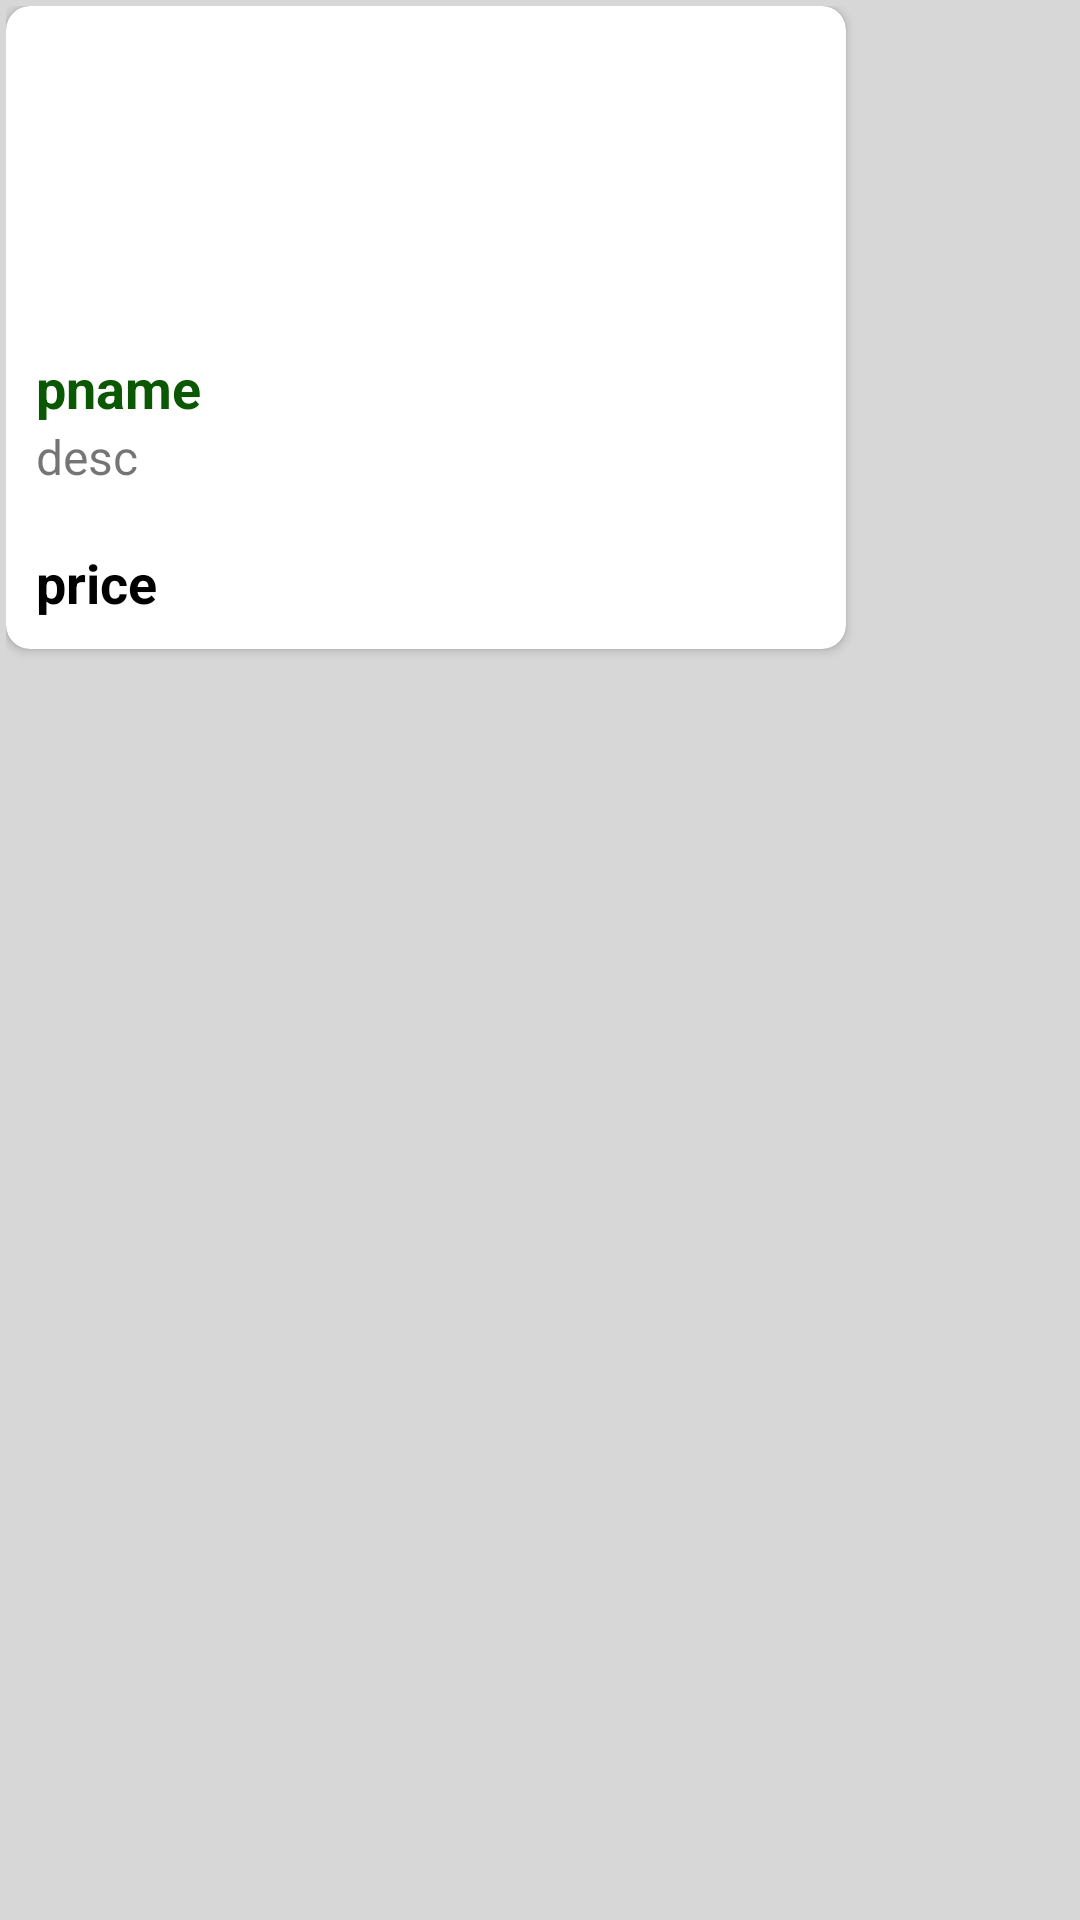

Layout XML and referenced resources for this Android screen:
<!-- AndroidManifest.xml: application theme Theme.WasteManagement -->
<!-- res/layout/raw_products.xml -->
<?xml version="1.0" encoding="utf-8"?>
<LinearLayout xmlns:android="http://schemas.android.com/apk/res/android"
    android:layout_width="wrap_content"
    android:layout_height="wrap_content"
    xmlns:app="http://schemas.android.com/apk/res-auto"
    android:background="@color/ash"
    android:padding="2dp">

    <androidx.cardview.widget.CardView
        android:id="@+id/card_products"
        android:layout_width="280dp"
        android:layout_height="wrap_content"
        app:cardCornerRadius="8dp"
        app:contentPaddingLeft="5dp"
        app:contentPaddingRight="5dp"
        app:contentPaddingTop="5dp"
        app:contentPaddingBottom="5dp">

        <LinearLayout
            android:layout_width="match_parent"
            android:layout_height="match_parent"
            android:padding="5dp"
            android:orientation="vertical">

            <ImageView
                android:id="@+id/productImageView"
                android:layout_width="match_parent"
                android:layout_height="100dp"/>

            <TextView
                android:id="@+id/pProductNameTextView"
                android:layout_width="match_parent"
                android:layout_height="wrap_content"
                android:text="pname"
                android:layout_marginTop="5dp"
                android:textColor="@color/dgreen"
                android:textSize="18dp"
                android:textStyle="bold"/>

            <TextView
                android:id="@+id/pDescTextView"
                android:layout_width="match_parent"
                android:layout_height="wrap_content"
                android:text="desc"
                android:lines="2"
                android:textSize="16dp"/>

            <TextView
                android:id="@+id/pPriceTextView"
                android:layout_width="match_parent"
                android:layout_height="wrap_content"
                android:text="price"
                android:textColor="@color/black"
                android:textSize="18dp"
                android:textStyle="bold"/>
        </LinearLayout>
    </androidx.cardview.widget.CardView>

</LinearLayout>
<!-- resources referenced by this layout -->
<resources>
  <color name="ash">#F8D6D6D6</color>
  <color name="black">#FF000000</color>
  <color name="dgreen">#0A5804</color>
  <style name="Theme.WasteManagement" parent="Theme.MaterialComponents.Light.NoActionBar">
          
          <item name="colorPrimary">@color/green</item>
          <item name="colorPrimaryVariant">@color/lgreen</item>
          <item name="colorOnPrimary">@color/white</item>
          
          <item name="colorSecondary">@color/teal_200</item>
          <item name="colorSecondaryVariant">@color/teal_700</item>
          <item name="colorOnSecondary">@color/black</item>
          
          <item name="android:statusBarColor" tools:targetApi="l">?attr/colorPrimaryVariant</item>
          
      </style>
  <color name="green">#81BE00</color>
  <color name="lgreen">#388B34</color>
  <color name="white">#FFFFFFFF</color>
  <color name="teal_200">#FF03DAC5</color>
  <color name="teal_700">#FF018786</color>
</resources>
